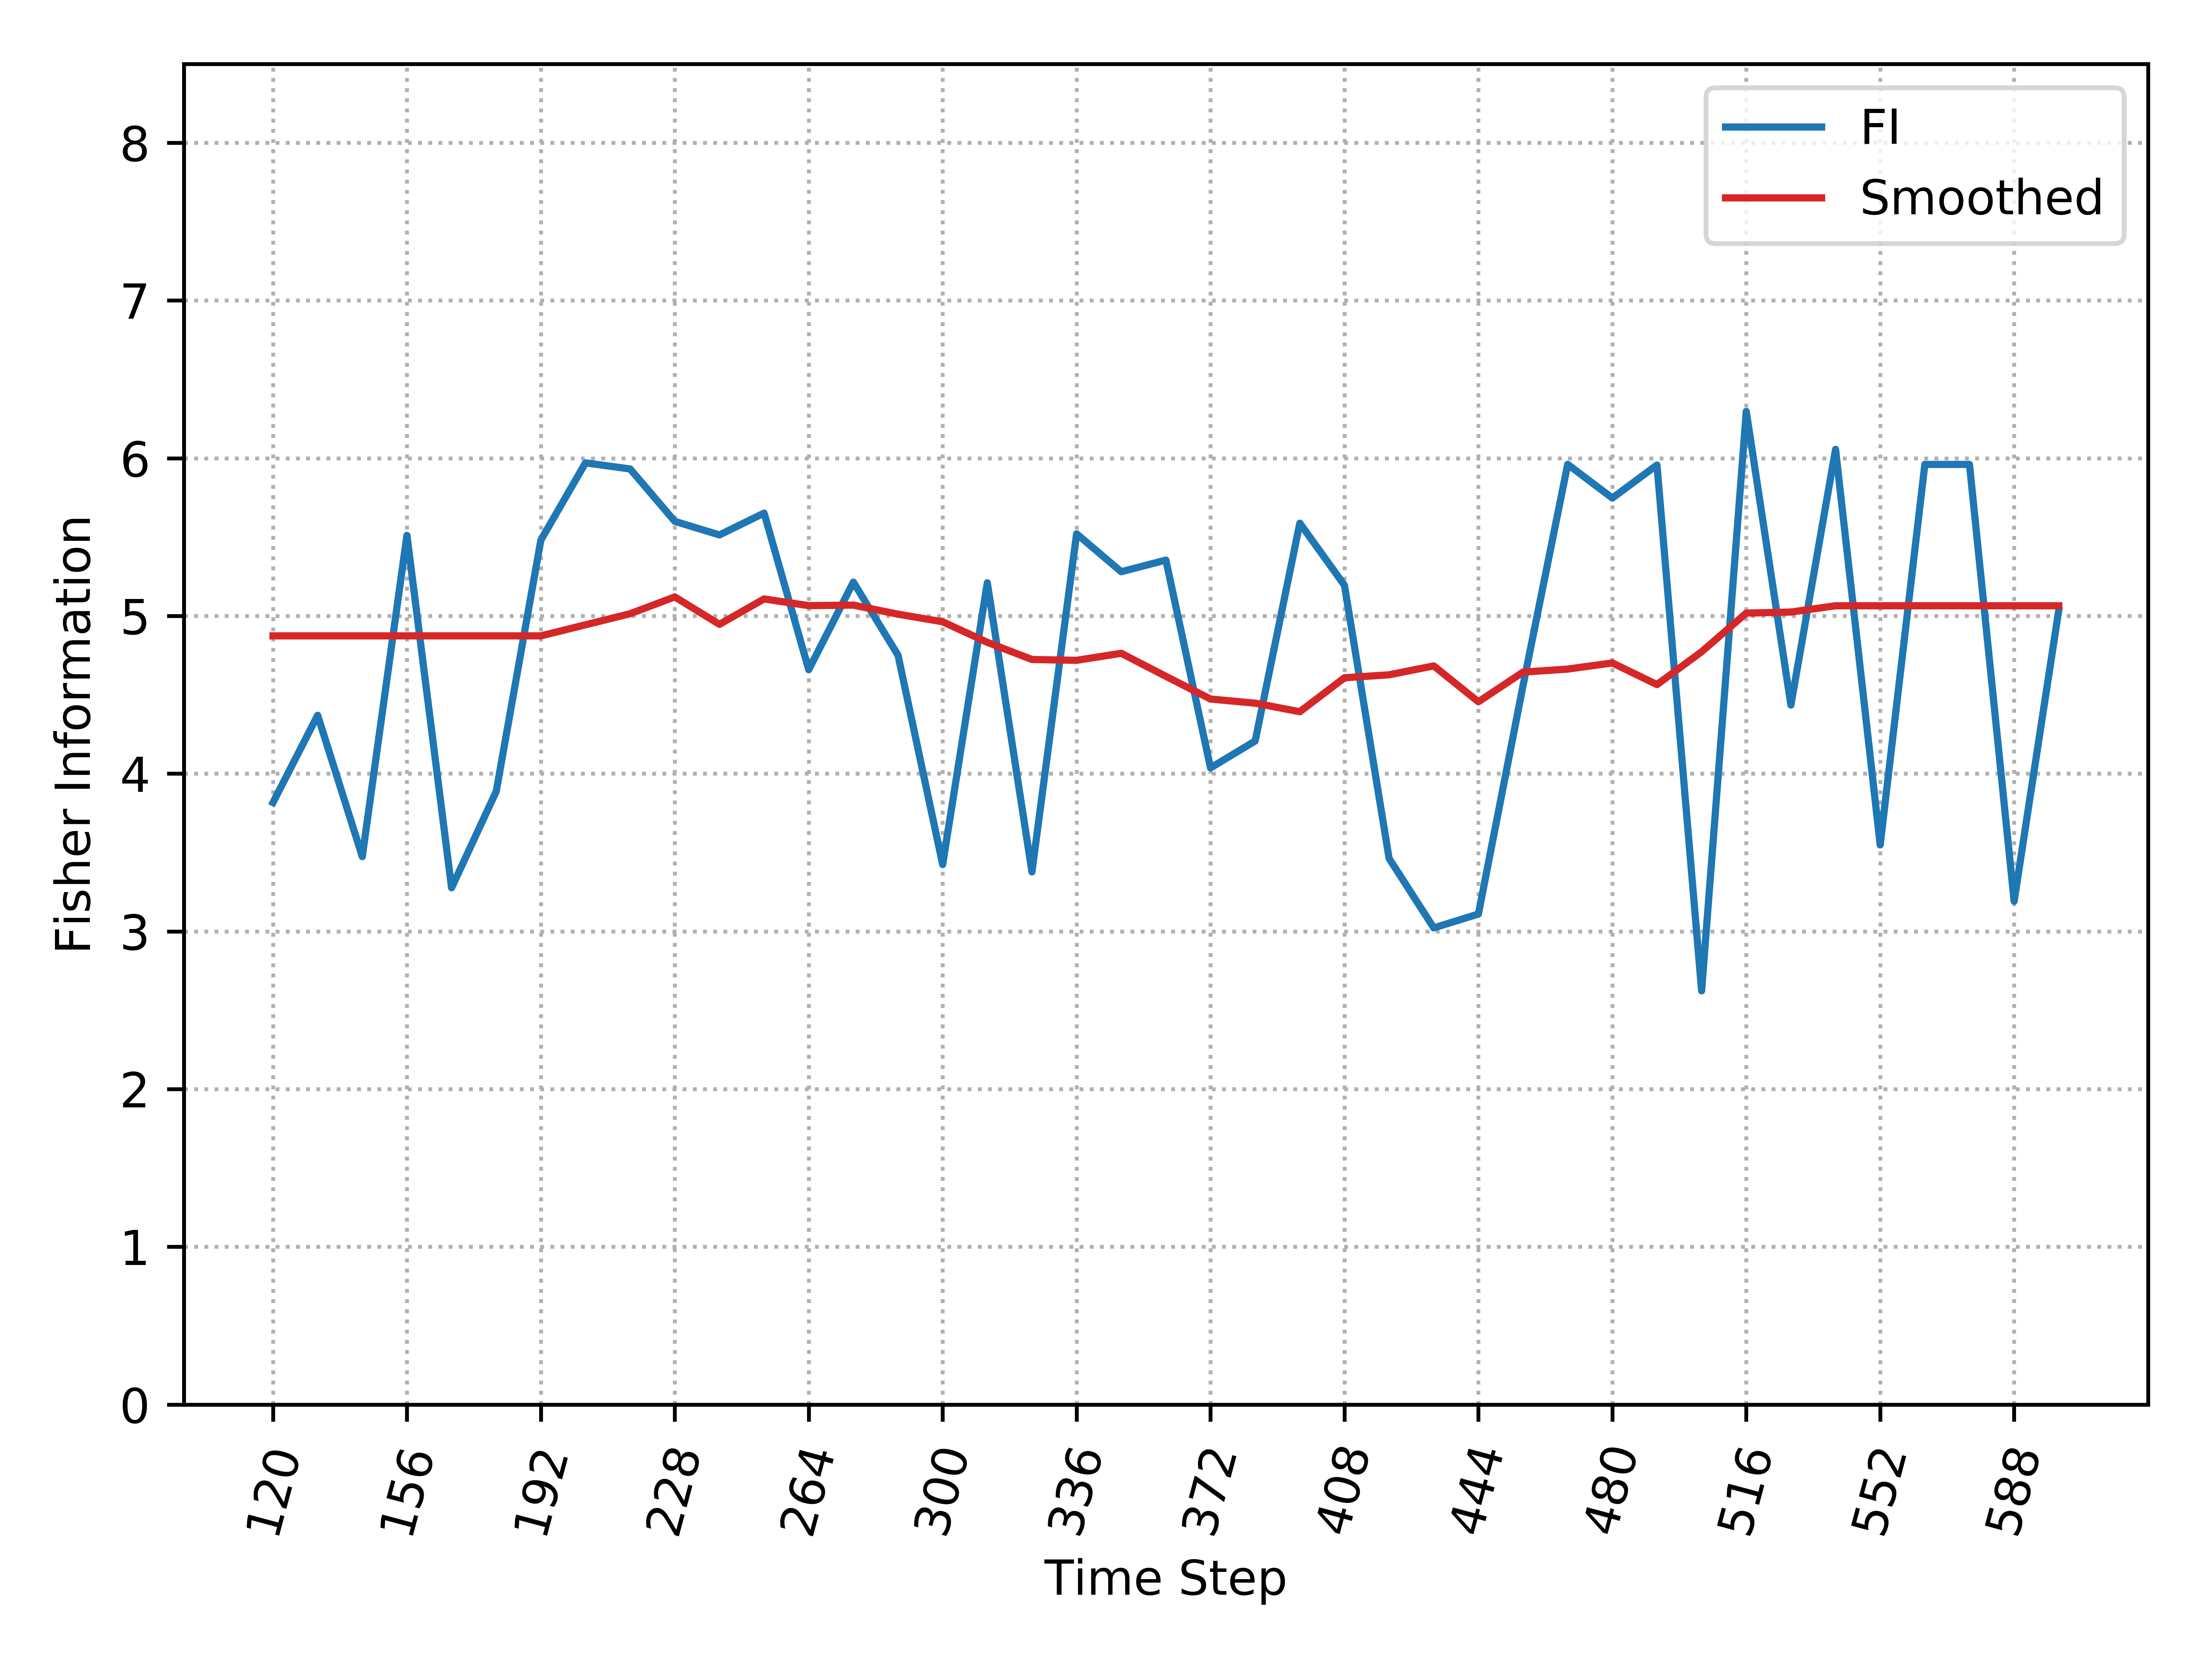

Values plotted in this chart, from the file beside it:
, Time_Step, FI, Smooth_FI
0, 120, 3.817, 4.874
1, 132, 4.37, 4.874
2, 144, 3.474, 4.874
3, 156, 5.511, 4.874
4, 168, 3.276, 4.874
5, 180, 3.887, 4.874
6, 192, 5.481, 4.874
7, 204, 5.971, 4.944
8, 216, 5.932, 5.014
9, 228, 5.6, 5.121
10, 240, 5.514, 4.947
11, 252, 5.652, 5.108
12, 264, 4.659, 5.065
13, 276, 5.214, 5.069
14, 288, 4.751, 5.011
15, 300, 3.424, 4.963
16, 312, 5.21, 4.833
17, 324, 3.377, 4.724
18, 336, 5.521, 4.719
19, 348, 5.281, 4.763
20, 360, 5.354, 4.617
21, 372, 4.037, 4.473
22, 384, 4.207, 4.447
23, 396, 5.588, 4.393
24, 408, 5.195, 4.608
25, 420, 3.462, 4.627
26, 432, 3.022, 4.683
27, 444, 3.11, 4.456
28, 456, 4.559, 4.644
29, 468, 5.961, 4.663
30, 480, 5.748, 4.702
31, 492, 5.957, 4.565
32, 504, 2.623, 4.773
33, 516, 6.297, 5.018
34, 528, 4.435, 5.025
35, 540, 6.056, 5.065
36, 552, 3.548, 5.065
37, 564, 5.961, 5.065
38, 576, 5.961, 5.065
39, 588, 3.191, 5.065
40, 600, 5.037, 5.065
